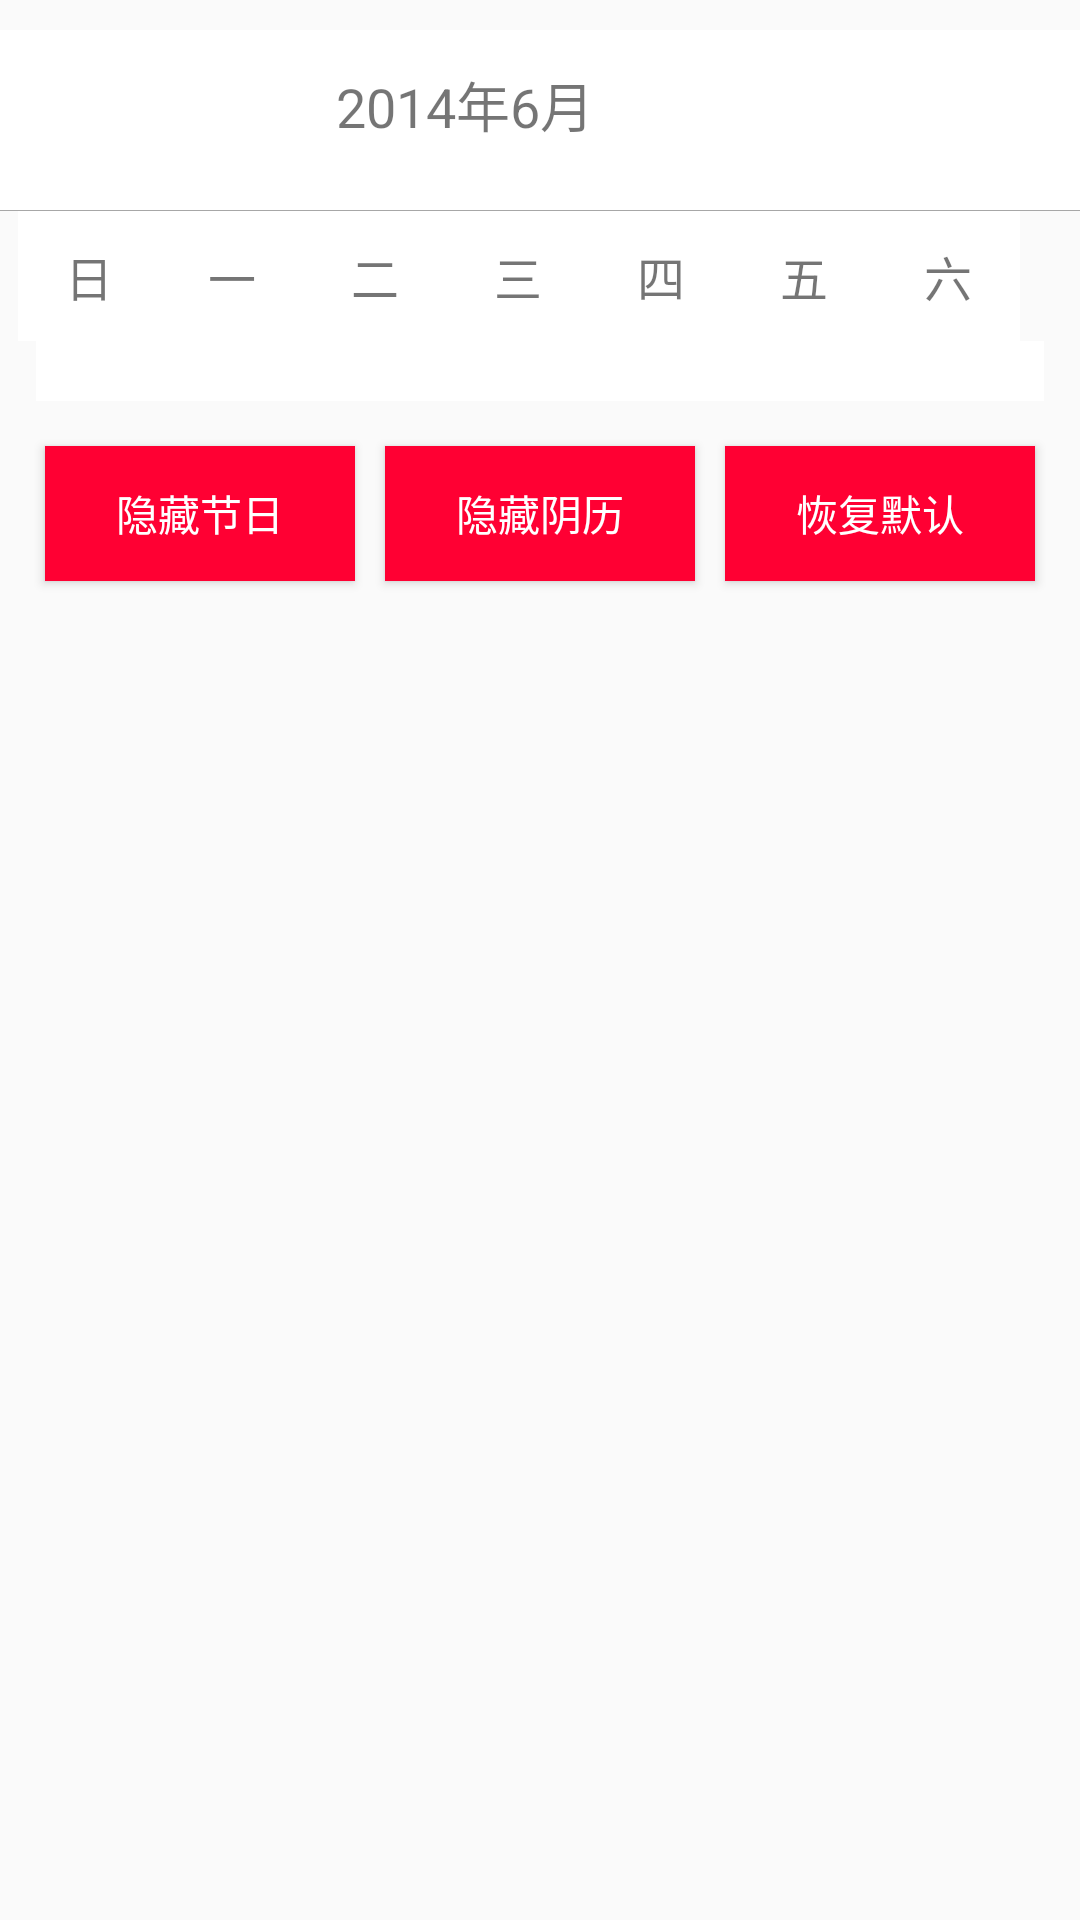

The Android layout XML behind this screen, and the referenced resources:
<!-- AndroidManifest.xml: application theme AppBaseTheme -->
<!-- res/layout/activity_main.xml -->
<?xml version="1.0" encoding="utf-8"?>
<LinearLayout xmlns:android="http://schemas.android.com/apk/res/android"
    xmlns:app="http://schemas.android.com/apk/res-auto"
    xmlns:tools="http://schemas.android.com/tools"
    android:orientation="vertical"
    android:layout_width="match_parent"
    android:layout_height="match_parent"
    tools:context="com.chaos.chaossimplecalendar.MainActivity">
    <LinearLayout
        android:layout_width="match_parent"
        android:layout_height="wrap_content"
        android:layout_marginTop="10dp"
        android:background="@color/white"
        android:orientation="horizontal"
        android:paddingBottom="10dp">

        <ImageView
            android:id="@+id/prevMonth"
            android:layout_width="0dp"
            android:layout_height="match_parent"
            android:layout_gravity="center"
            android:layout_weight="1"
            android:padding="10dp"
            android:src="@mipmap/prev_month" />

        <TextView
            android:id="@+id/currentMonth"
            android:layout_width="0dp"
            android:layout_height="match_parent"
            android:layout_weight="3"
            android:gravity="center"
            android:text="2014年6月"
            android:textSize="18dp" />
        <ImageView
            android:layout_margin="10dp"
            android:id="@+id/iv_years"
            android:layout_width="30dp"
            android:layout_height="30dp"
            android:scaleType="centerCrop"/>

        <ImageView
            android:id="@+id/nextMonth"
            android:layout_width="0dp"
            android:layout_height="match_parent"
            android:layout_gravity="center"
            android:layout_weight="1"
            android:padding="10dp"
            android:src="@mipmap/next_month" />
    </LinearLayout>

    <View
        android:layout_width="match_parent"
        android:layout_height="1px"
        android:background="@color/line" />

    <LinearLayout
        android:layout_width="match_parent"
        android:layout_height="wrap_content"
        android:background="@color/white"
        android:layout_marginLeft="6dp"
        android:layout_marginRight="20dp"
        android:paddingBottom="10dp"
        android:paddingTop="10dp">

        <TextView
            style="@style/weekName"
            android:text="日" />

        <TextView
            style="@style/weekName"
            android:text="一" />

        <TextView
            style="@style/weekName"
            android:text="二" />

        <TextView
            style="@style/weekName"
            android:text="三" />

        <TextView
            style="@style/weekName"
            android:text="四" />

        <TextView
            style="@style/weekName"
            android:text="五" />

        <TextView
            style="@style/weekName"
            android:text="六" />
    </LinearLayout>


    <ViewFlipper
        android:id="@+id/flipper"
        android:layout_width="match_parent"
        android:layout_height="wrap_content"
        android:background="@color/white"
        android:layout_marginLeft="12dp"
        android:layout_marginRight="12dp"
        android:paddingBottom="10dp"
        android:paddingTop="10dp" />
    <LinearLayout
        android:layout_margin="10dp"
        android:orientation="horizontal"
        android:layout_width="match_parent"
        android:layout_height="55dp">
        <Button
            android:id="@+id/btn_two"
            android:layout_margin="5dp"
            android:background="@color/btn"
            android:layout_weight="1"
            android:layout_width="0dp"
            android:textColor="@color/white"
            android:text="隐藏节日"
            android:layout_height="match_parent" />
        <Button
            android:id="@+id/btn_one"
            android:layout_margin="5dp"
            android:background="@color/btn"
            android:layout_weight="1"
            android:layout_width="0dp"
            android:textColor="@color/white"
            android:text="隐藏阴历"
            android:layout_height="match_parent" />

        <Button
            android:id="@+id/btn_three"
            android:layout_margin="5dp"
            android:background="@color/btn"
            android:layout_weight="1"
            android:layout_width="0dp"
            android:textColor="@color/white"
            android:text="恢复默认"
            android:layout_height="match_parent" />
    </LinearLayout>


</LinearLayout>
<!-- resources referenced by this layout -->
<resources>
  <color name="btn">#f03</color>
  <color name="line">#55000000</color>
  <color name="white">#FFFFFF</color>
  <style name="weekName">
          <item name="android:layout_width">0.0dip</item>
          <item name="android:layout_height">wrap_content</item>
          <item name="android:layout_gravity">center</item>
          <item name="android:layout_weight">1.0</item>
          <item name="android:gravity">center</item>
          <item name="android:textSize">16sp</item>
      </style>
  <style name="AppBaseTheme" parent="Theme.AppCompat.Light.NoActionBar">
          <item name="android:windowNoTitle">true</item>
          <item name="windowActionBar">false</item>
          <item name="android:fitsSystemWindows">true</item>
          <item name="colorPrimary">@color/colorPrimaryDark</item>
          <item name="colorPrimaryDark">@color/colorPrimaryDark</item>
      </style>
  <color name="colorPrimaryDark">#303F9F</color>
</resources>
